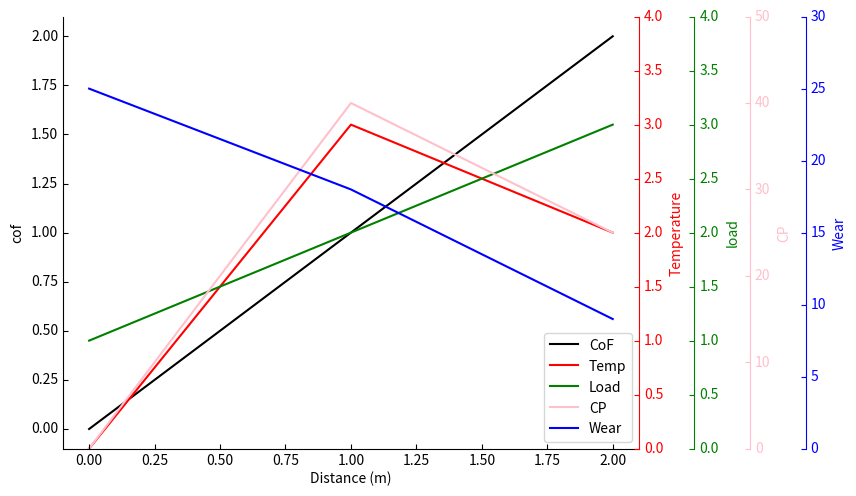

Generate this figure with matplotlib:
from mpl_toolkits.axisartist.parasite_axes import HostAxes, ParasiteAxes
import matplotlib.pyplot as plt
import numpy as np

fig = plt.figure(1) #定义figure，（1）中的1是什么
ax_cof = HostAxes(fig, [0, 0, 0.9, 0.9])  #用[left, bottom, weight, height]的方式定义axes，0 <= l,b,w,h <= 1

#parasite addtional axes, share x
ax_temp = ParasiteAxes(ax_cof, sharex=ax_cof)
ax_load = ParasiteAxes(ax_cof, sharex=ax_cof)
ax_cp = ParasiteAxes(ax_cof, sharex=ax_cof)
ax_wear = ParasiteAxes(ax_cof, sharex=ax_cof)

#append axes
ax_cof.parasites.append(ax_temp)
ax_cof.parasites.append(ax_load)
ax_cof.parasites.append(ax_cp)
ax_cof.parasites.append(ax_wear)



#invisible right axis of ax_cof
ax_cof.axis['right'].set_visible(False)
ax_cof.axis['top'].set_visible(False)
ax_temp.axis['right'].set_visible(True)
ax_temp.axis['right'].major_ticklabels.set_visible(True)
ax_temp.axis['right'].label.set_visible(True)

#set label for axis
ax_cof.set_ylabel('cof')
ax_cof.set_xlabel('Distance (m)')
ax_temp.set_ylabel('Temperature')
ax_load.set_ylabel('load')
ax_cp.set_ylabel('CP')
ax_wear.set_ylabel('Wear')

load_axisline = ax_load.get_grid_helper().new_fixed_axis
cp_axisline = ax_cp.get_grid_helper().new_fixed_axis
wear_axisline = ax_wear.get_grid_helper().new_fixed_axis

ax_load.axis['right2'] = load_axisline(loc='right', axes=ax_load, offset=(40,0))
ax_cp.axis['right3'] = cp_axisline(loc='right', axes=ax_cp, offset=(80,0))
ax_wear.axis['right4'] = wear_axisline(loc='right', axes=ax_wear, offset=(120,0))

fig.add_axes(ax_cof)

''' #set limit of x, y
ax_cof.set_xlim(0,2)
ax_cof.set_ylim(0,3)
'''

curve_cof, = ax_cof.plot([0, 1, 2], [0, 1, 2], label="CoF", color='black')
curve_temp, = ax_temp.plot([0, 1, 2], [0, 3, 2], label="Temp", color='red')
curve_load, = ax_load.plot([0, 1, 2], [1, 2, 3], label="Load", color='green')
curve_cp, = ax_cp.plot([0, 1, 2], [0, 40, 25], label="CP", color='pink')
curve_wear, = ax_wear.plot([0, 1, 2], [25, 18, 9], label="Wear", color='blue')


ax_temp.set_ylim(0,4)
ax_load.set_ylim(0,4)
ax_cp.set_ylim(0,50)
ax_wear.set_ylim(0,30)

ax_cof.legend()

#轴名称，刻度值的颜色
#ax_cof.axis['left'].label.set_color(ax_cof.get_color())
ax_temp.axis['right'].label.set_color('red')
ax_load.axis['right2'].label.set_color('green')
ax_cp.axis['right3'].label.set_color('pink')
ax_wear.axis['right4'].label.set_color('blue')

ax_temp.axis['right'].major_ticks.set_color('red')
ax_load.axis['right2'].major_ticks.set_color('green')
ax_cp.axis['right3'].major_ticks.set_color('pink')
ax_wear.axis['right4'].major_ticks.set_color('blue')

ax_temp.axis['right'].major_ticklabels.set_color('red')
ax_load.axis['right2'].major_ticklabels.set_color('green')
ax_cp.axis['right3'].major_ticklabels.set_color('pink')
ax_wear.axis['right4'].major_ticklabels.set_color('blue')

ax_temp.axis['right'].line.set_color('red')
ax_load.axis['right2'].line.set_color('green')
ax_cp.axis['right3'].line.set_color('pink')
ax_wear.axis['right4'].line.set_color('blue')

plt.show()